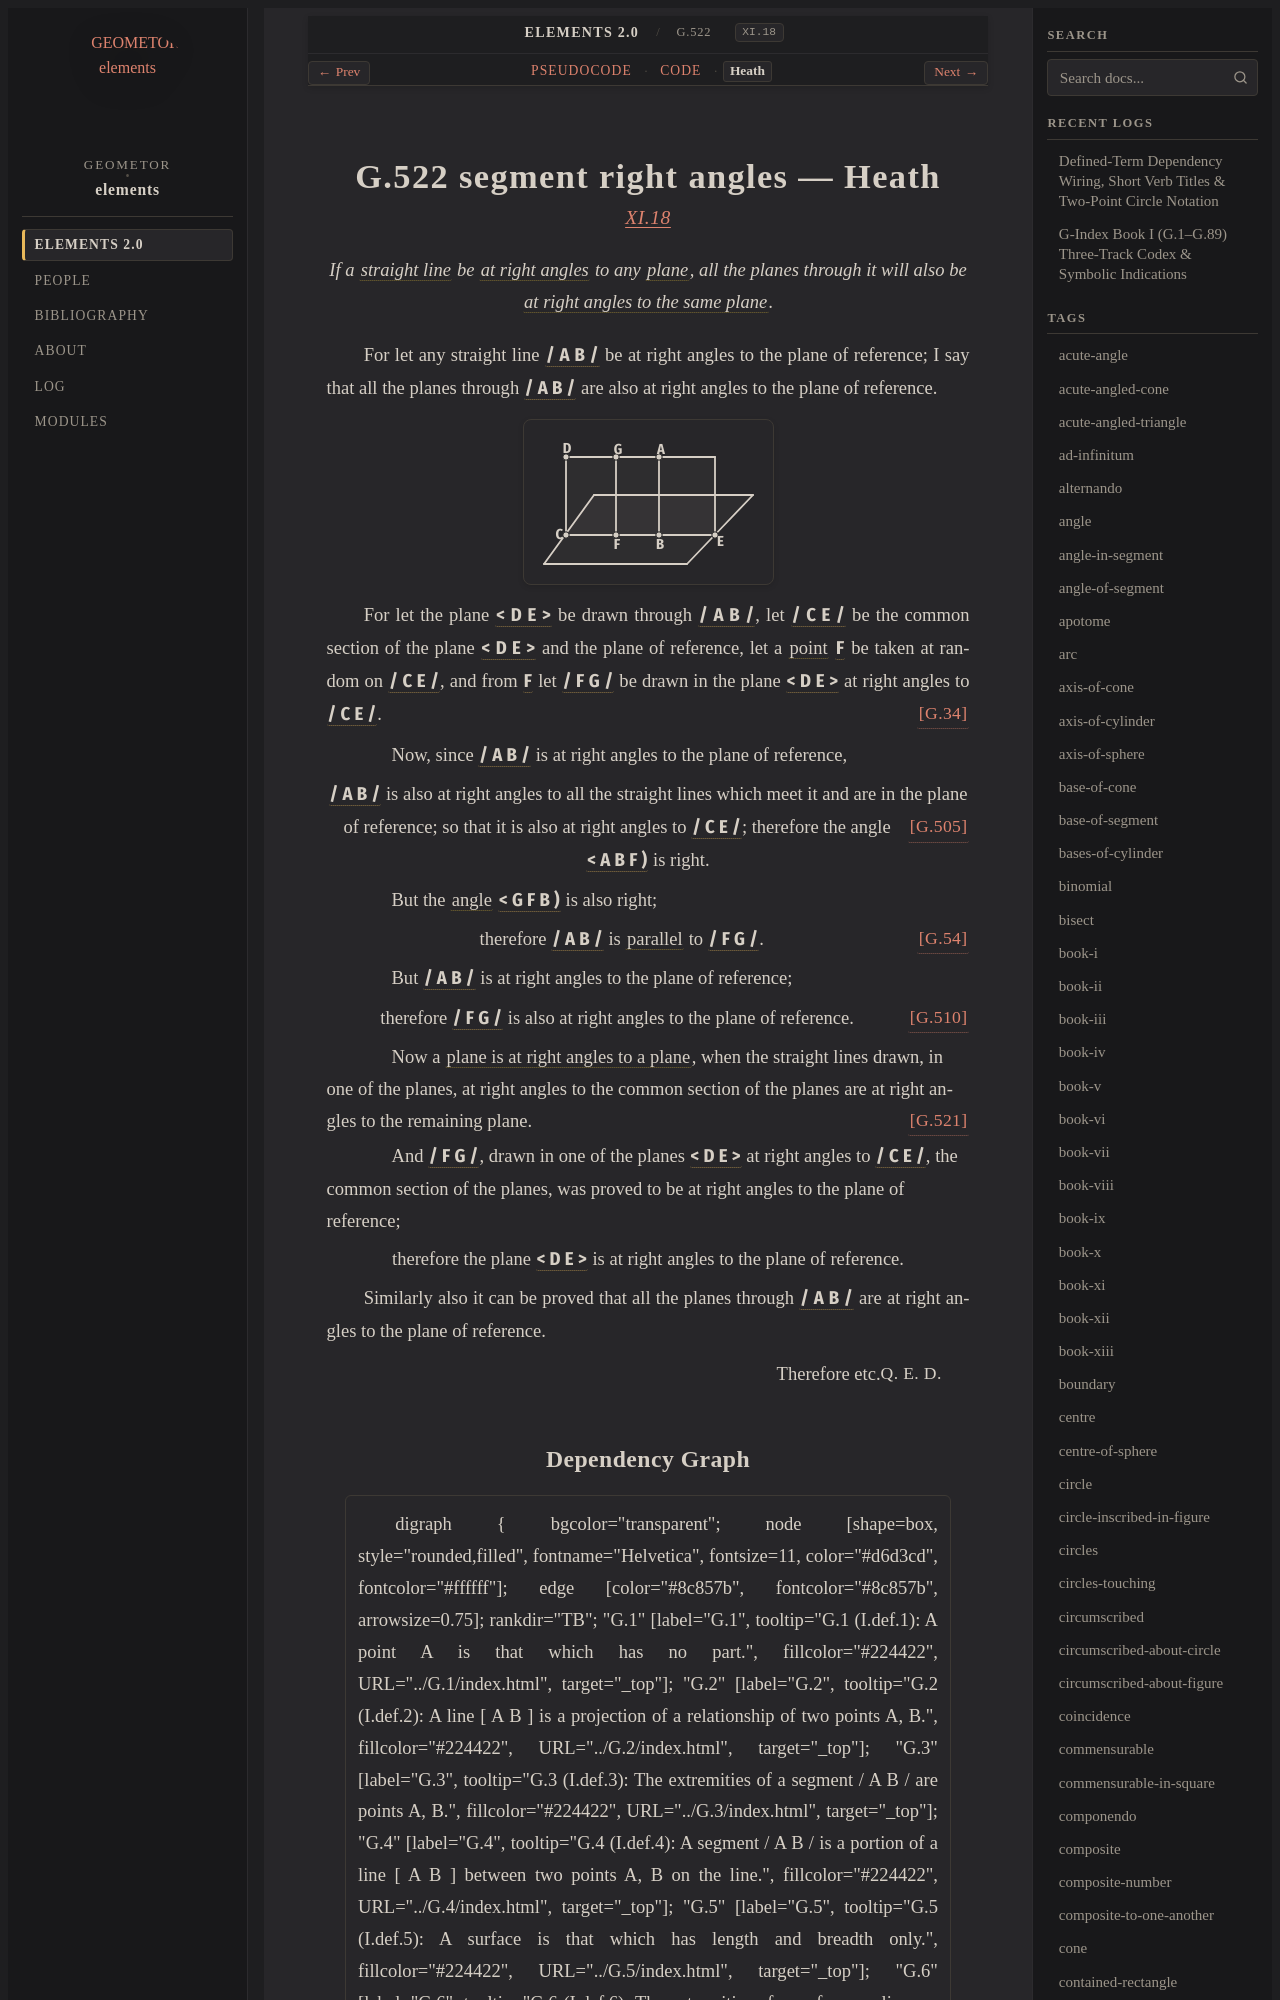

repository: geometor/elements · page: elements2/G.522/heath.html · generator: sphinx

:canonical_id: G.522
:original_id: XI.18
:title: G.522 segment right angles
:volume: III
:book: XI
:type: prop

G.522 segment right angles — Heath
==================================

.. rubric:: `XI.18 <https://geometor.github.io/euclid/heath/volume_III/book_xi/propositions/18/>`_

.. enunciation::

   If a :term:`straight line <G.4>` be :term:`at right angles <G.33>` to any :term:`plane <G.7>`, all the planes through it will also be :term:`at right angles to the same plane <G.505>`.

For let any straight line :g:`/ A B / <g1:/ A B />` be at right angles to the plane of reference; I say that all the planes through :g:`/ A B / <g1:/ A B />` are also at right angles to the plane of reference.

.. picture:: g1.svg
   :alt: Book XI, Proposition 18

For let the plane :g:`< D E > <g1:< D E >>` be drawn through :g:`/ A B / <g1:/ A B />`, let :g:`/ C E / <g1:/ C E />` be the common section of the plane :g:`< D E > <g1:< D E >>` and the plane of reference, let a :term:`point <G.1>` :g:`F <g1:F>` be taken at random on :g:`/ C E / <g1:/ C E />`, and from :g:`F <g1:F>` let :g:`/ F G / <g1:/ F G />` be drawn in the plane :g:`< D E > <g1:< D E >>` at right angles to :g:`/ C E / <g1:/ C E />`. :just:`[G.34] <G.34>`

.. subclause::

   Now, since :g:`/ A B / <g1:/ A B />` is at right angles to the plane of reference,

.. assertion::

   :g:`/ A B / <g1:/ A B />` is also at right angles to all the straight lines which meet it and are in the plane of reference; :just:`[G.505] <G.505>` so that it is also at right angles to :g:`/ C E / <g1:/ C E />`; therefore the angle :g:`< A B F ) <g1:< A B F )>` is right.

.. subclause::

   But the :term:`angle <G.22>` :g:`< G F B ) <g1:< G F B )>` is also right;

.. assertion:: [G.54] <G.54>

   therefore :g:`/ A B / <g1:/ A B />` is :term:`parallel <G.52>` to :g:`/ F G / <g1:/ F G />`.

.. subclause::

   But :g:`/ A B / <g1:/ A B />` is at right angles to the plane of reference;

.. assertion:: [G.510] <G.510>

   therefore :g:`/ F G / <g1:/ F G />` is also at right angles to the plane of reference.

.. subclause::

   Now a :term:`plane is at right angles to a plane <G.521>`, when the straight lines drawn, in one of the planes, at right angles to the common section of the planes are at right angles to the remaining plane. :just:`[G.521] <G.521>`

.. subclause::

   And :g:`/ F G / <g1:/ F G />`, drawn in one of the planes :g:`< D E > <g1:< D E >>` at right angles to :g:`/ C E / <g1:/ C E />`, the common section of the planes, was proved to be at right angles to the plane of reference;

.. assertion::

   therefore the plane :g:`< D E > <g1:< D E >>` is at right angles to the plane of reference.

Similarly also it can be proved that all the planes through :g:`/ A B / <g1:/ A B />` are at right angles to the plane of reference.

.. qed::

   Therefore etc. :just:`Q. E. D.`
